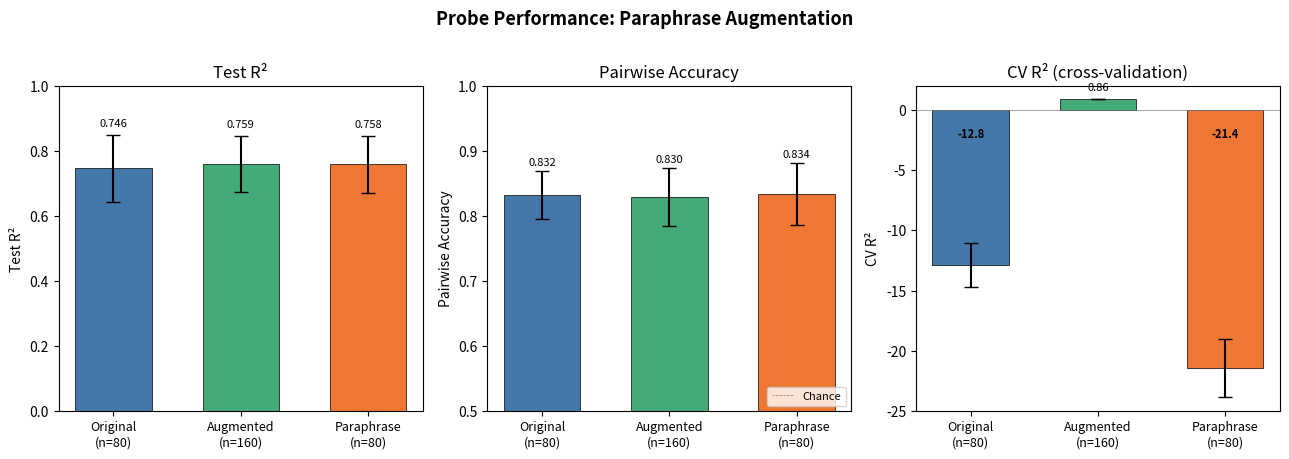

Reproduce this figure in Python. (Note: this script raises an exception after producing the figure.)
import matplotlib.pyplot as plt
import numpy as np

# Data from 10-seed robustness test
labels = ["Original\n(n=80)", "Augmented\n(n=160)", "Paraphrase\n(n=80)"]
colors = ["#4477AA", "#44AA77", "#EE7733"]  # blue, green, orange

test_r2_mean = [0.7464, 0.7595, 0.7580]
test_r2_std = [0.1031, 0.0858, 0.0881]

pairwise_acc_mean = [0.8321, 0.8295, 0.8337]
pairwise_acc_std = [0.0370, 0.0445, 0.0472]

cv_r2_mean = [-12.8437, 0.8613, -21.3949]
cv_r2_std = [1.8304, 0.0182, 2.4211]

x = np.arange(len(labels))
bar_width = 0.6

fig, axes = plt.subplots(1, 3, figsize=(13, 4.5))

# --- Panel 1: Test R² ---
ax = axes[0]
bars = ax.bar(x, test_r2_mean, bar_width, yerr=test_r2_std, capsize=5,
              color=colors, edgecolor="black", linewidth=0.5)
ax.set_ylabel("Test R²")
ax.set_title("Test R²")
ax.set_ylim(0, 1.0)
ax.set_xticks(x)
ax.set_xticklabels(labels, fontsize=9)
ax.axhline(0, color="grey", linewidth=0.5)
for i, (m, s) in enumerate(zip(test_r2_mean, test_r2_std)):
    ax.text(i, m + s + 0.02, f"{m:.3f}", ha="center", va="bottom", fontsize=8)

# --- Panel 2: Pairwise Accuracy ---
ax = axes[1]
bars = ax.bar(x, pairwise_acc_mean, bar_width, yerr=pairwise_acc_std, capsize=5,
              color=colors, edgecolor="black", linewidth=0.5)
ax.set_ylabel("Pairwise Accuracy")
ax.set_title("Pairwise Accuracy")
ax.set_ylim(0.5, 1.0)
ax.set_xticks(x)
ax.set_xticklabels(labels, fontsize=9)
ax.axhline(0.5, color="grey", linewidth=0.5, linestyle="--", label="Chance")
ax.legend(fontsize=8, loc="lower right")
for i, (m, s) in enumerate(zip(pairwise_acc_mean, pairwise_acc_std)):
    ax.text(i, m + s + 0.005, f"{m:.3f}", ha="center", va="bottom", fontsize=8)

# --- Panel 3: CV R² (broken axis style via annotation) ---
ax = axes[2]
bars = ax.bar(x, cv_r2_mean, bar_width, yerr=cv_r2_std, capsize=5,
              color=colors, edgecolor="black", linewidth=0.5)
ax.set_ylabel("CV R²")
ax.set_title("CV R² (cross-validation)")
ax.set_ylim(-25, 2)
ax.set_xticks(x)
ax.set_xticklabels(labels, fontsize=9)
ax.axhline(0, color="grey", linewidth=0.5)
for i, (m, s) in enumerate(zip(cv_r2_mean, cv_r2_std)):
    if m > 0:
        ax.text(i, m + s + 0.5, f"{m:.2f}", ha="center", va="bottom", fontsize=8)
    else:
        # Place label inside the bar, near the top (just below zero line)
        ax.text(i, -1.5, f"{m:.1f}", ha="center", va="top", fontsize=8, fontweight="bold")

fig.suptitle("Probe Performance: Paraphrase Augmentation", fontsize=13, fontweight="bold", y=1.01)
fig.tight_layout()

out_path = "/workspace/repo/experiments/probe_science/paraphrase_augmentation/assets/plot_021826_probe_comparison.png"
fig.savefig(out_path, dpi=150, bbox_inches="tight")
print(f"Saved to {out_path}")
